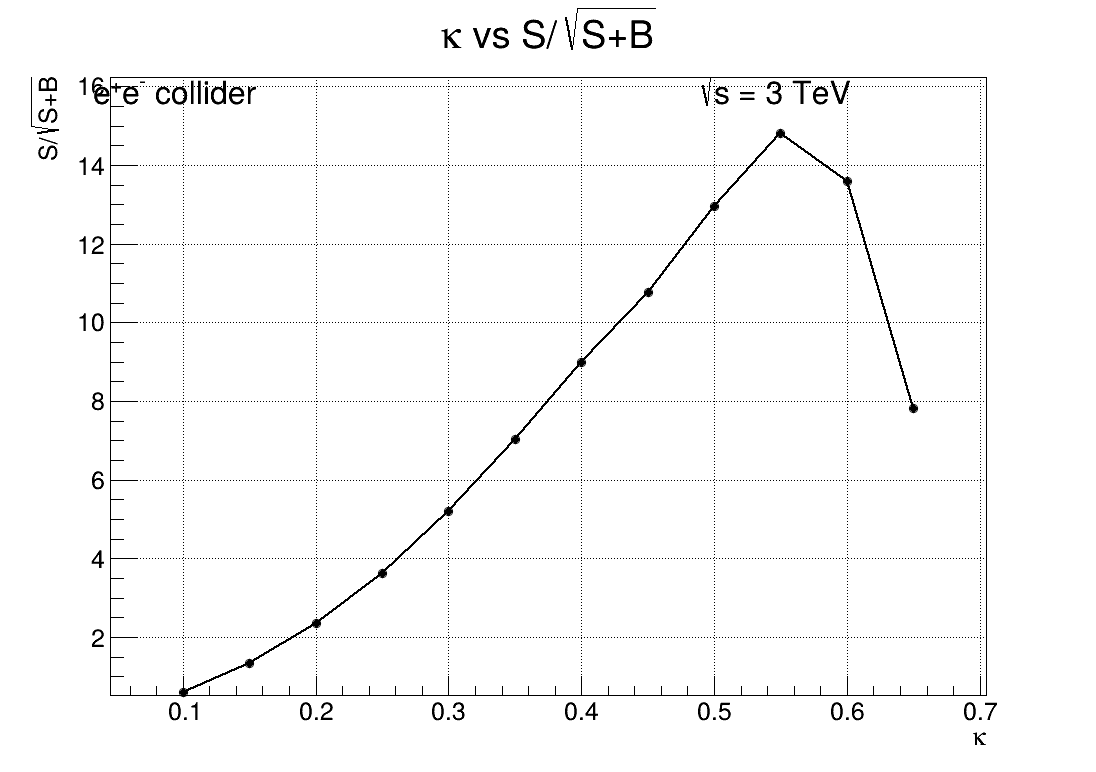

Values plotted in this chart, from the file beside it:
kappa_label, kappa_val, S, B, S/sqrt(S+B), dir
kappa010, 0.1000, 49.48, 6939, 0.5919, /home/higinio/Documentos/ASE/ttp_Analysi…
kappa015, 0.1500, 112, 6939, 1.334, /home/higinio/Documentos/ASE/ttp_Analysi…
kappa020, 0.2000, 198.9, 6939, 2.354, /home/higinio/Documentos/ASE/ttp_Analysi…
kappa025, 0.2500, 310, 6939, 3.641, /home/higinio/Documentos/ASE/ttp_Analysi…
kappa030, 0.3000, 447.9, 6939, 5.211, /home/higinio/Documentos/ASE/ttp_Analysi…
kappa035, 0.3500, 610.2, 6939, 7.022, /home/higinio/Documentos/ASE/ttp_Analysi…
kappa040, 0.4000, 789.6, 6939, 8.981, /home/higinio/Documentos/ASE/ttp_Analysi…
kappa045, 0.4500, 956.4, 6939, 10.76, /home/higinio/Documentos/ASE/ttp_Analysi…
kappa050, 0.5000, 1167, 6939, 12.96, /home/higinio/Documentos/ASE/ttp_Analysi…
kappa055, 0.5500, 1348, 6939, 14.81, /home/higinio/Documentos/ASE/ttp_Analysi…
kappa060, 0.6000, 1228, 6939, 13.59, /home/higinio/Documentos/ASE/ttp_Analysi…
kappa065, 0.6500, 683.7, 6939, 7.831, /home/higinio/Documentos/ASE/ttp_Analysi…
